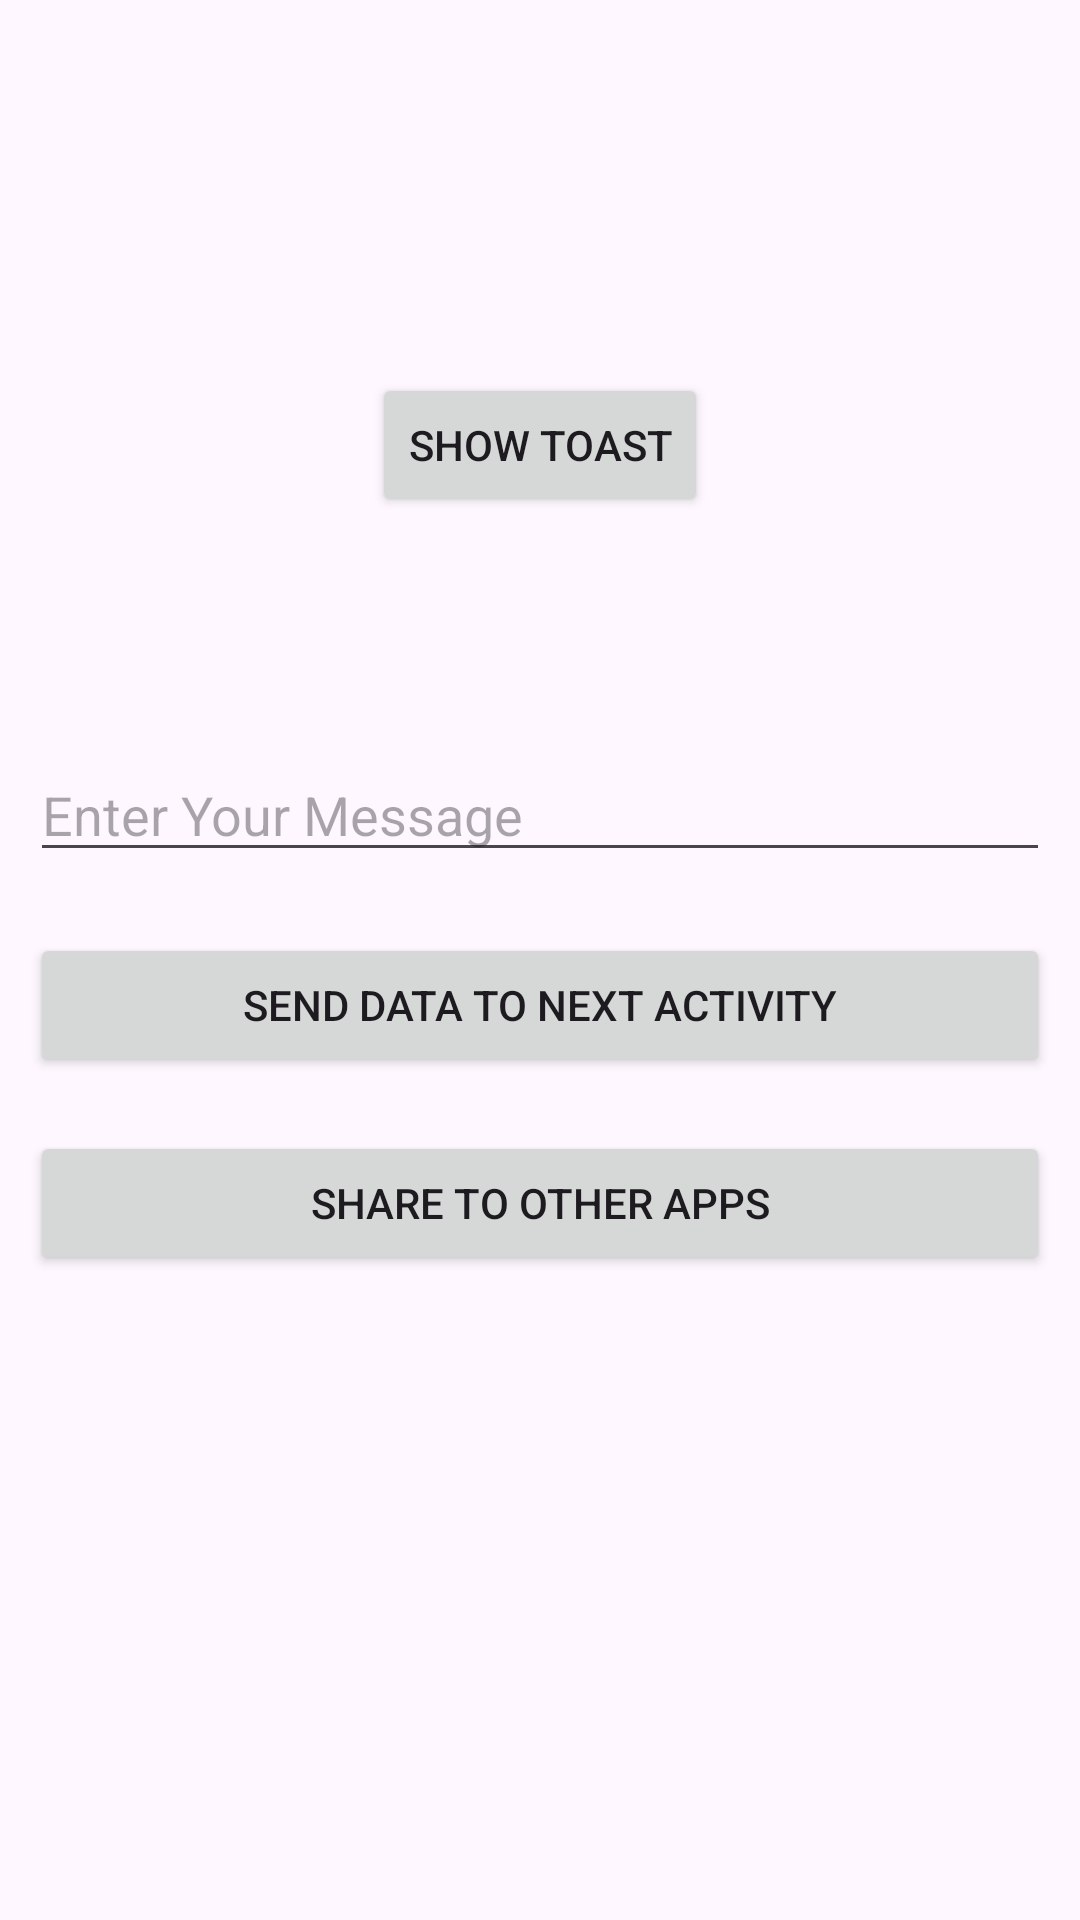

The Android layout XML behind this screen, and the referenced resources:
<!-- AndroidManifest.xml: application theme Theme.LearningMyApplication -->
<!-- res/layout/activity_main.xml -->
<?xml version="1.0" encoding="utf-8"?>
<androidx.constraintlayout.widget.ConstraintLayout xmlns:android="http://schemas.android.com/apk/res/android"
    xmlns:app="http://schemas.android.com/apk/res-auto"
    xmlns:tools="http://schemas.android.com/tools"
    android:layout_width="match_parent"
    android:layout_height="match_parent"
    android:padding="10dp"
    tools:context=".MainActivity">

    <Button
        android:id="@+id/btnShowToast"
        android:layout_width="wrap_content"
        android:layout_height="wrap_content"
        android:text="@string/show_toast"
        app:layout_constraintBottom_toBottomOf="parent"
        app:layout_constraintEnd_toEndOf="parent"
        app:layout_constraintStart_toStartOf="parent"
        app:layout_constraintTop_toTopOf="parent"
        app:layout_constraintVertical_bias="0.19999999" />

    <EditText
        android:id="@+id/etUserMessage"
        android:layout_width="0dp"
        android:layout_height="wrap_content"
        android:ems="10"
        android:hint="@string/enter_your_message"
        android:inputType="text"
        app:layout_constraintBottom_toBottomOf="parent"
        app:layout_constraintEnd_toEndOf="parent"
        app:layout_constraintHorizontal_bias="0.51"
        app:layout_constraintStart_toStartOf="parent"
        app:layout_constraintTop_toBottomOf="@+id/btnShowToast"
        app:layout_constraintVertical_bias="0.185" />

    <Button
        android:id="@+id/btnSendMsgToNextActivity"
        android:layout_width="0dp"
        android:layout_height="wrap_content"
        android:text="@string/send_data_to_next_activity"
        app:layout_constraintBottom_toBottomOf="parent"
        app:layout_constraintEnd_toEndOf="parent"
        app:layout_constraintHorizontal_bias="0.0"
        app:layout_constraintStart_toStartOf="parent"
        app:layout_constraintTop_toBottomOf="@+id/etUserMessage"
        app:layout_constraintVertical_bias="0.06999999" />

    <Button
        android:id="@+id/btnShareToOtherApps"
        android:layout_width="0dp"
        android:layout_height="wrap_content"
        android:text="@string/share_to_other_apps"
        app:layout_constraintBottom_toBottomOf="parent"
        app:layout_constraintEnd_toEndOf="parent"
        app:layout_constraintStart_toStartOf="parent"
        app:layout_constraintTop_toBottomOf="@+id/btnSendMsgToNextActivity"
        app:layout_constraintVertical_bias="0.08" />
</androidx.constraintlayout.widget.ConstraintLayout>
<!-- resources referenced by this layout -->
<resources>
  <string name="enter_your_message">Enter Your Message</string>
  <string name="send_data_to_next_activity">Send Data To Next Activity</string>
  <string name="share_to_other_apps">SHARE TO OTHER APPS</string>
  <string name="show_toast">Show Toast</string>
  <style name="Theme.LearningMyApplication" parent="Base.Theme.LearningMyApplication" />
  <style name="Base.Theme.LearningMyApplication" parent="Theme.Material3.DayNight.NoActionBar">
          
          
      </style>
</resources>
